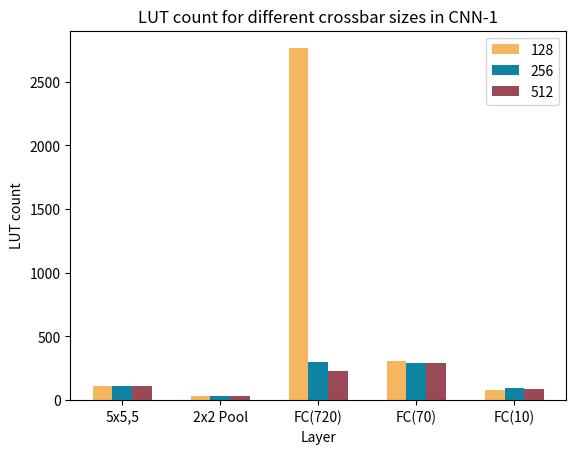

Generate this figure with matplotlib: (Note: this script raises an exception after producing the figure.)
import numpy as np
import matplotlib.pyplot as plt
import pandas as pd

# Sample data CNN-1
variables = ['128', '256', '512']
categories = ['5x5,5', '2x2 Pool', 'FC(720)', 'FC(70)', 'FC(10)']

#luts = [[110, 111, 114], [33, 34, 33], [2762, 299, 225], [306, 294, 289], [79, 92, 85]]
#regs = [[818, 980, 265], [33, 33, 244], [150, 116, 112], [778, 777, 777], [114, 116, 118]]

luts = [[110, 33, 2762, 306, 79], [111, 34, 299, 294, 92], [114, 33, 225, 289, 85]]
regs = [[818, 33, 150, 778, 114], [980, 33, 116, 777, 116], [982, 33, 112, 777, 118]]

### LUT COUNT
fig, ax = plt.subplots()
ax.set_xlabel('Layer')
ax.set_ylabel('LUT count')
ax.set_title('LUT count for different crossbar sizes in CNN-1')

bar_width = 0.2
x = np.arange(len(categories))

colors = ['#f6b65f', '#0f83a2', '#9a4a54', '#9dd466'] 
for i, var in enumerate(variables):
    ax.bar(x + (i * bar_width), luts[i], width=bar_width, label=var, color=colors[i])
ax.set_xticks(x + (bar_width * (len(variables) - 1) / 2))
ax.set_xticklabels(categories)
ax.legend()
plt.savefig('plots/cnn_1_crossbar_luts.svg', format='svg')
plt.show()

### REGISTER COUNT
fig, ax = plt.subplots()
ax.set_xlabel('Layer')
ax.set_ylabel('Register count')
ax.set_title('Register count for different crossbar sizes in CNN-1')

bar_width = 0.2
x = np.arange(len(categories))

colors = ['#f6b65f', '#0f83a2', '#9a4a54', '#9dd466'] 
for i, var in enumerate(variables):
    ax.bar(x + (i * bar_width), regs[i], width=bar_width, label=var, color=colors[i])
ax.set_xticks(x + (bar_width * (len(variables) - 1) / 2))
ax.set_xticklabels(categories)
ax.legend()
plt.savefig('plots/cnn_1_crossbar_regs.svg', format='svg')
plt.show()

# Sample data CNN-2
variables = ['128', '256', '512']
categories = ['7x7,10', '2x2 Pool', 'FC(1210)', 'FC(1210)', 'FC(10)']

#luts = [[110, 111, 114], [33, 34, 33], [2762, 299, 225], [306, 294, 289], [79, 92, 85]]
#regs = [[818, 980, 265], [33, 33, 244], [150, 116, 112], [778, 777, 777], [114, 116, 118]]

luts = [[175, 65, 63764, 3982, 511], [111, 34, 299, 294, 92], [114, 33, 225, 289, 85]]
regs = [[1430, 63, 198, 1288, 1276], [1452, 63, 187, 1289, 1273], [1454, 63, 163, 1282, 1273]]

### LUT COUNT
fig, ax = plt.subplots()
ax.set_xlabel('Layer')
ax.set_ylabel('LUT count')
ax.set_title('LUT count for different crossbar sizes in CNN-2')

bar_width = 0.2
x = np.arange(len(categories))

colors = ['#f6b65f', '#0f83a2', '#9a4a54', '#9dd466'] 
for i, var in enumerate(variables):
    ax.bar(x + (i * bar_width), luts[i], width=bar_width, label=var, color=colors[i])
ax.set_xticks(x + (bar_width * (len(variables) - 1) / 2))
ax.set_xticklabels(categories)
ax.legend()
plt.savefig('plots/cnn_2_crossbar_luts.svg', format='svg')
plt.show()

### REGISTER COUNT
fig, ax = plt.subplots()
ax.set_xlabel('Layer')
ax.set_ylabel('Register count')
ax.set_title('Register count for different crossbar sizes in CNN-2')

bar_width = 0.2
x = np.arange(len(categories))

colors = ['#f6b65f', '#0f83a2', '#9a4a54', '#9dd466'] 
for i, var in enumerate(variables):
    ax.bar(x + (i * bar_width), regs[i], width=bar_width, label=var, color=colors[i])
ax.set_xticks(x + (bar_width * (len(variables) - 1) / 2))
ax.set_xticklabels(categories)
ax.legend()
plt.savefig('plots/cnn_2_crossbar_regs.svg', format='svg')
plt.show()